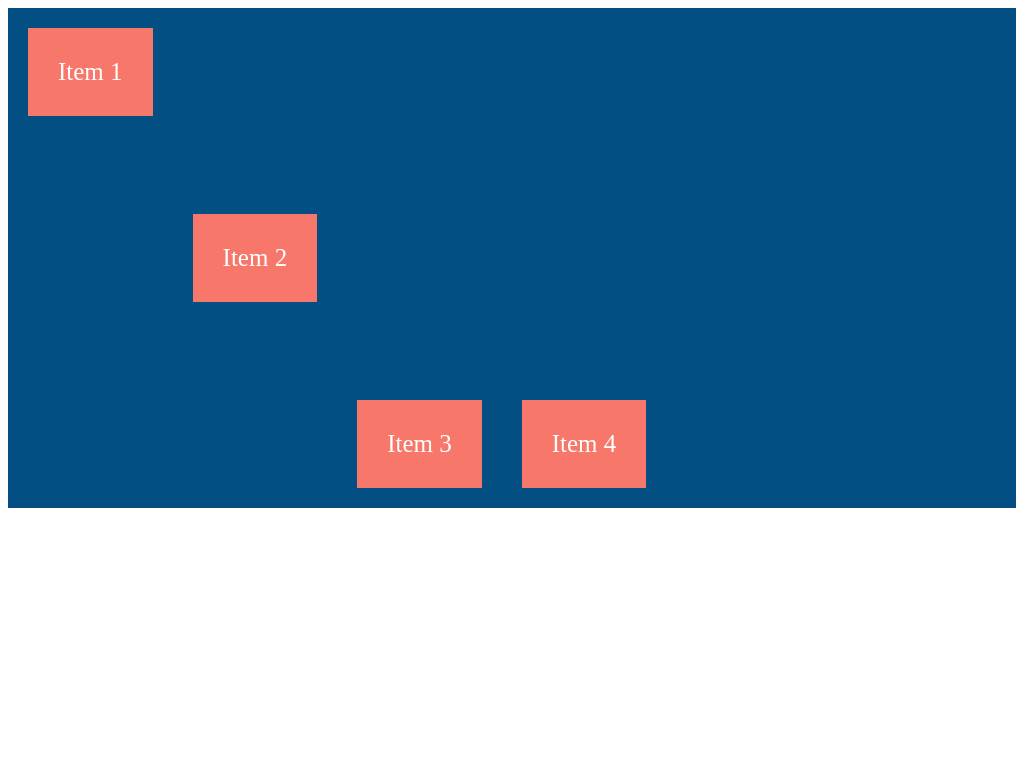

Give the HTML and CSS whose rendering is this image.

<!DOCTYPE html>
<html lang="en">
  <head>
    <meta charset="UTF-8" />
    <meta http-equiv="X-UA-Compatible" content="IE=edge" />
    <meta name="viewport" content="width=device-width, initial-scale=1.0" />
    <title>Document</title>
  </head>
  <style>
    /* tek bir item diğerlerinden farklı konumlandırılmak istenirse align-self özelliği kullanılabilir. */
    .container {
      display: flex;
      flex-direction: row; /*row ve column değiştirerek deneme yapabilirsin*/
      align-items: flex-end; /*Bütün itemler end'e gider. */
      height: 500px;
      background-color: #034f84;
    }
    .item {
      background-color: #f7786b;
      padding: 30px;
      margin: 20px;
      color: #fff;
      font-size: 25px;
    }
    .item-1 {
      align-self: flex-start; /*Tek bir elemanı start'a aldık*/
    }
    .item-2 {
      align-self: center; /*Tek bir elemanı center'a aldık*/
    }
  </style>
  <body>
    <div class="container">
      <div class="item item-1">Item 1</div>
      <div class="item item-2">Item 2</div>
      <div class="item item-3">Item 3</div>
      <div class="item item-4">Item 4</div>
    </div>
  </body>
</html>
